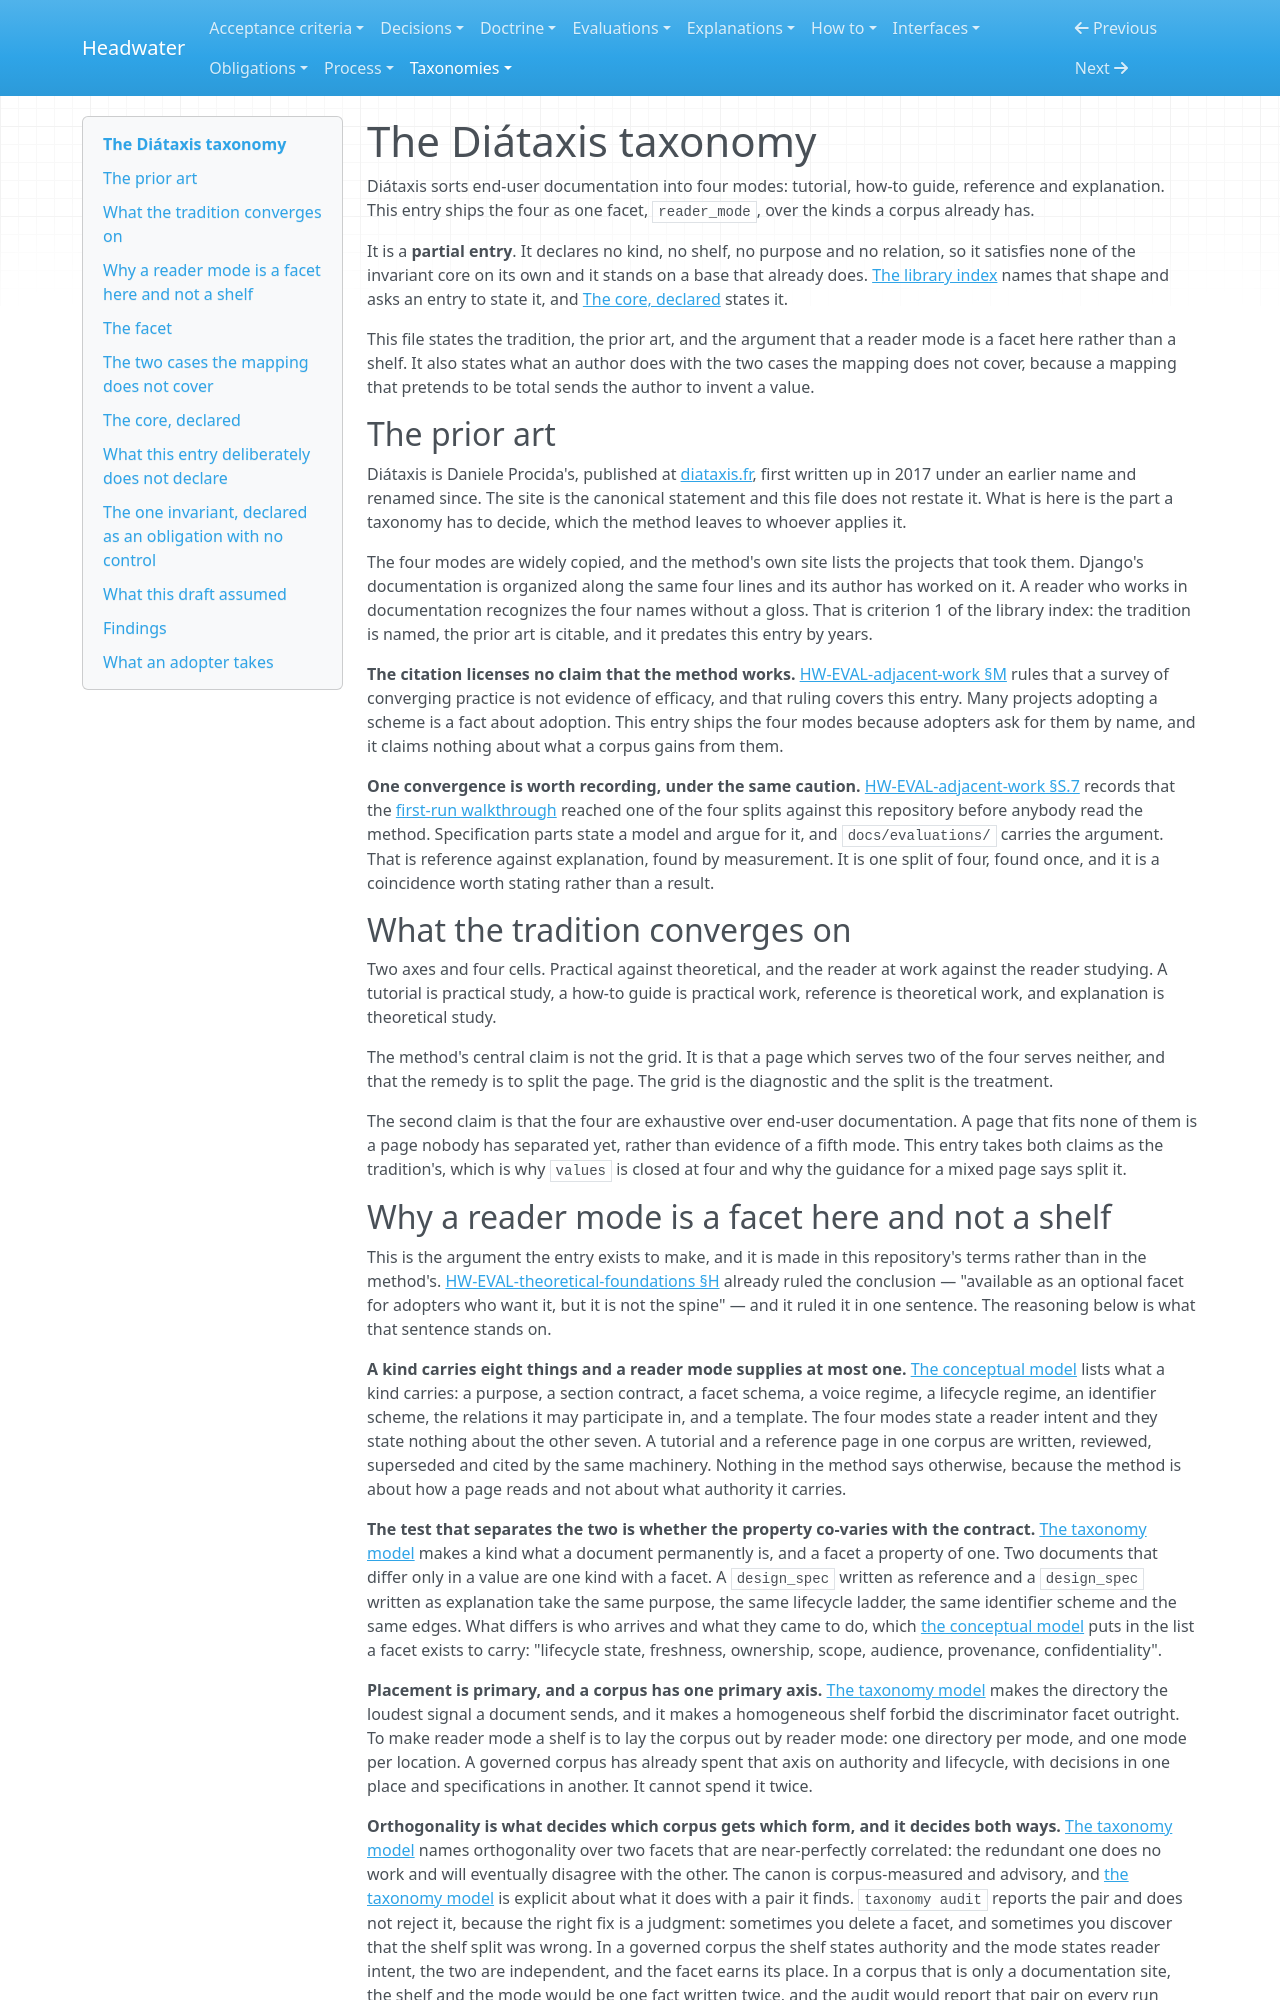

repository: headwater-ai/headwater · page: taxonomies/diataxis/doctrine/index.html · generator: mkdocs

---
id: HW-LIB-diataxis
status: current
status_since: 2026-09-15
summary: "Why the Diátaxis entry ships the four reader modes as one facet over the kinds a corpus already has, and not as kinds of its own."
last_verified: 2026-09-24
title: "The Diátaxis taxonomy"
---

# The Diátaxis taxonomy

Diátaxis sorts end-user documentation into four modes: tutorial, how-to guide, reference and explanation. This entry ships the four as one facet, `reader_mode`, over the kinds a corpus already has.

It is a **partial entry**. It declares no kind, no shelf, no purpose and no relation, so it satisfies none of the invariant core on its own and it stands on a base that already does. [The library index](../README.md#admission-criteria) names that shape and asks an entry to state it, and [The core, declared](#the-core-declared) states it.

This file states the tradition, the prior art, and the argument that a reader mode is a facet here rather than a shelf. It also states what an author does with the two cases the mapping does not cover, because a mapping that pretends to be total sends the author to invent a value.

## The prior art

Diátaxis is Daniele Procida's, published at [diataxis.fr](https://diataxis.fr/), first written up in 2017 under an earlier name and renamed since. The site is the canonical statement and this file does not restate it. What is here is the part a taxonomy has to decide, which the method leaves to whoever applies it.

The four modes are widely copied, and the method's own site lists the projects that took them. Django's documentation is organized along the same four lines and its author has worked on it. A reader who works in documentation recognizes the four names without a gloss. That is criterion 1 of the library index: the tradition is named, the prior art is citable, and it predates this entry by years.

**The citation licenses no claim that the method works.** [HW-EVAL-adjacent-work §M](https://github.com/headwater-ai/headwater/blob/main/docs/evaluations/adjacent-work.md#m--what-the-survey-shows-as-a-whole-convergence-is-not-evidence) rules that a survey of converging practice is not evidence of efficacy, and that ruling covers this entry. Many projects adopting a scheme is a fact about adoption. This entry ships the four modes because adopters ask for them by name, and it claims nothing about what a corpus gains from them.

**One convergence is worth recording, under the same caution.** [HW-EVAL-adjacent-work §S.7](https://github.com/headwater-ai/headwater/blob/main/docs/evaluations/adjacent-work.md#s7-four-documentation-modes-found-here-before-they-were-consulted) records that the [first-run walkthrough](https://github.com/headwater-ai/headwater/blob/main/docs/evaluations/default-taxonomy-first-run.md) reached one of the four splits against this repository before anybody read the method. Specification parts state a model and argue for it, and `docs/evaluations/` carries the argument. That is reference against explanation, found by measurement. It is one split of four, found once, and it is a coincidence worth stating rather than a result.

## What the tradition converges on

Two axes and four cells. Practical against theoretical, and the reader at work against the reader studying. A tutorial is practical study, a how-to guide is practical work, reference is theoretical work, and explanation is theoretical study.

The method's central claim is not the grid. It is that a page which serves two of the four serves neither, and that the remedy is to split the page. The grid is the diagnostic and the split is the treatment.

The second claim is that the four are exhaustive over end-user documentation. A page that fits none of them is a page nobody has separated yet, rather than evidence of a fifth mode. This entry takes both claims as the tradition's, which is why `values` is closed at four and why the guidance for a mixed page says split it.
